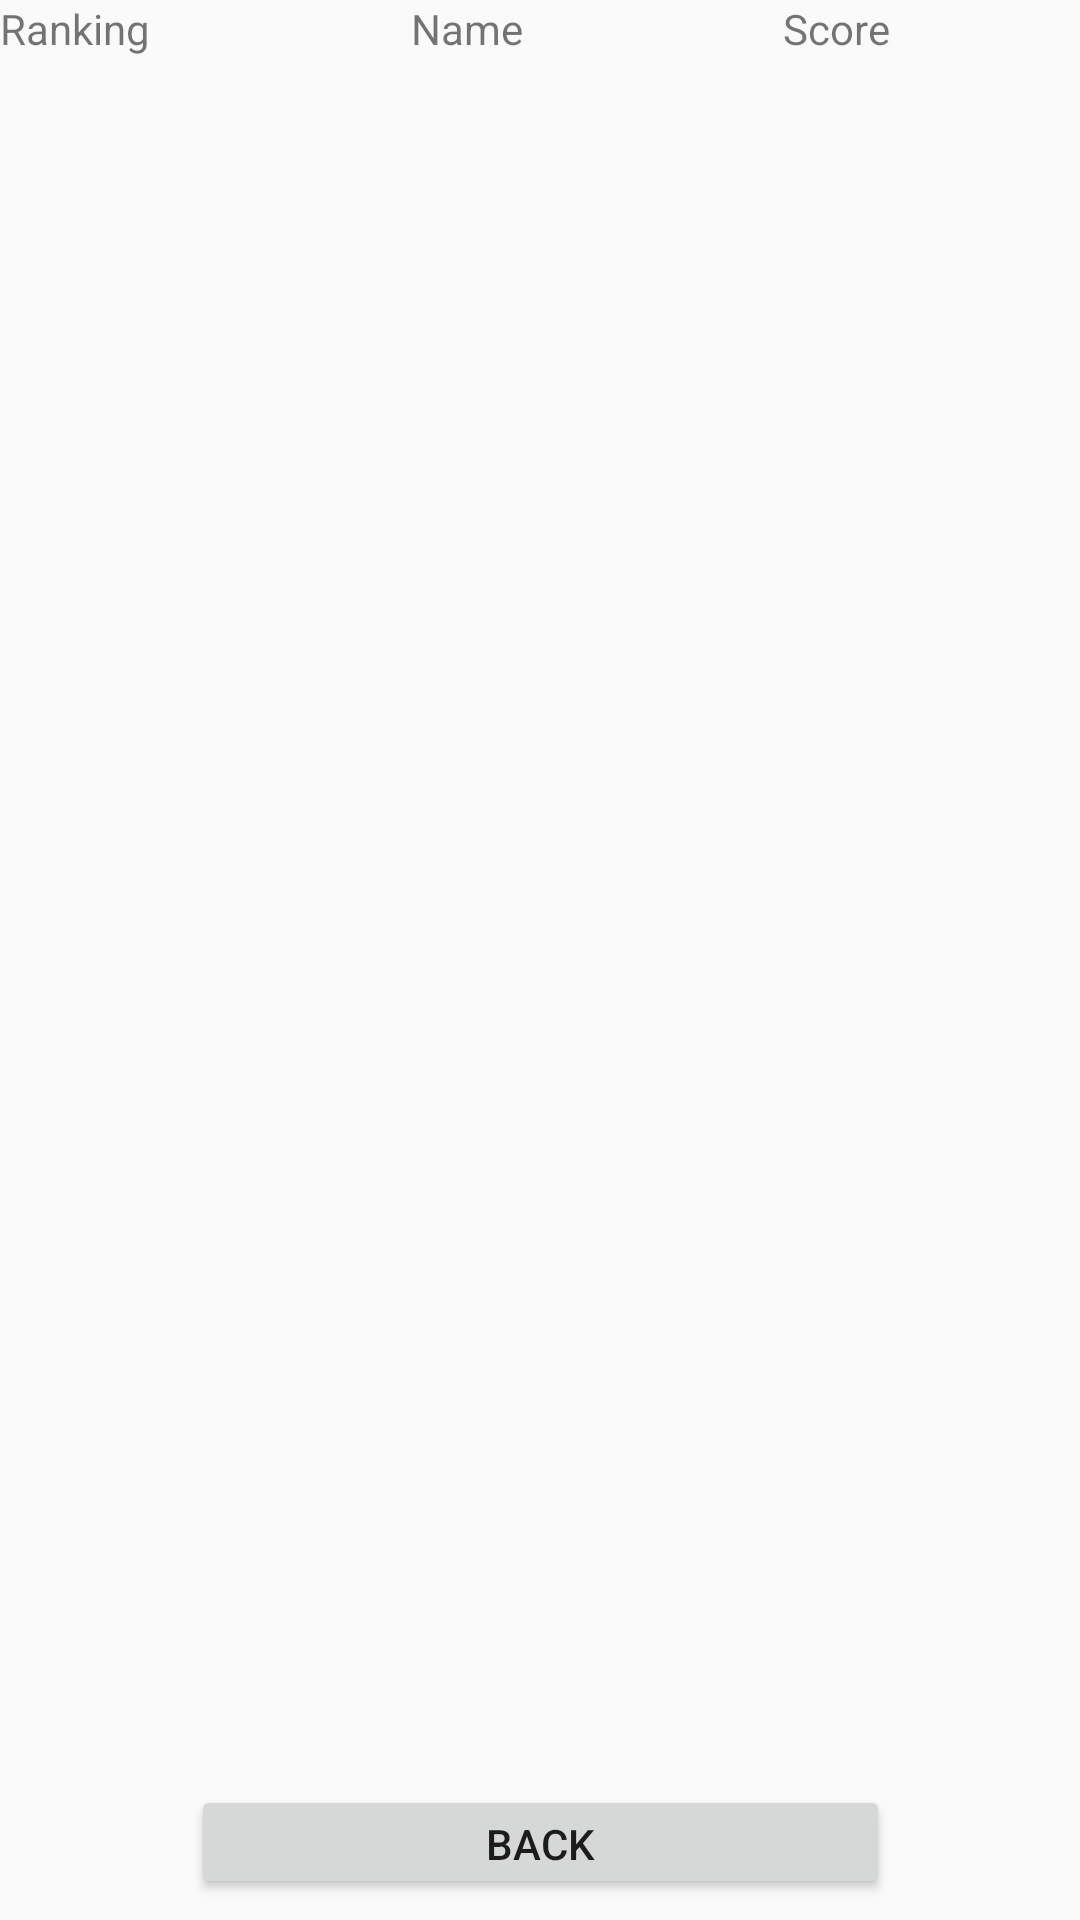

The Android layout XML behind this screen, and the referenced resources:
<!-- AndroidManifest.xml: application theme Theme.TouchGame -->
<!-- res/layout/activity_score_table.xml -->
<?xml version="1.0" encoding="utf-8"?>
<LinearLayout xmlns:android="http://schemas.android.com/apk/res/android"
    xmlns:app="http://schemas.android.com/apk/res-auto"
    xmlns:tools="http://schemas.android.com/tools"
    android:layout_width="match_parent"
    android:layout_height="match_parent"
    android:orientation="vertical"
    tools:context=".score_table" >

    <LinearLayout
        android:layout_width="match_parent"
        android:layout_height="36dp"
        android:orientation="horizontal">

        <TextView
            android:id="@+id/textView"
            android:layout_width="137dp"
            android:layout_height="wrap_content"
            android:text="Ranking" />

        <TextView
            android:id="@+id/textView2"
            android:layout_width="124dp"
            android:layout_height="wrap_content"
            android:text="Name" />

        <TextView
            android:id="@+id/scoreviewtext"
            android:layout_width="wrap_content"
            android:layout_height="wrap_content"
            android:text="Score" />

    </LinearLayout>

    <android.support.v7.widget.RecyclerView
        android:id="@+id/ScoreRecycleView"
        android:layout_width="match_parent"
        android:layout_height="552dp">

    </android.support.v7.widget.RecyclerView>

    <android.support.constraint.ConstraintLayout
        android:layout_width="match_parent"
        android:layout_height="match_parent">

        <Button
            android:id="@+id/BackMenu"
            android:layout_width="233dp"
            android:layout_height="38dp"
            android:text="Back"
            app:layout_constraintBottom_toBottomOf="parent"
            app:layout_constraintEnd_toEndOf="parent"
            app:layout_constraintStart_toStartOf="parent"
            app:layout_constraintTop_toTopOf="parent" />
    </android.support.constraint.ConstraintLayout>

</LinearLayout>
<!-- resources referenced by this layout -->
<resources>
  <style name="Theme.TouchGame" parent="Theme.AppCompat.Light.DarkActionBar">
          
          <item name="colorPrimary">@color/purple_500</item>
          <item name="colorPrimaryDark">@color/purple_700</item>
          <item name="colorAccent">@color/teal_200</item>
          
      </style>
  <!-- not gathered from this repository: default colours our renderer supplied (Android Studio template values) -->
  <color name="purple_500">#FF6200EE</color>
  <color name="purple_700">#FF3700B3</color>
  <color name="teal_200">#FF03DAC5</color>
</resources>
